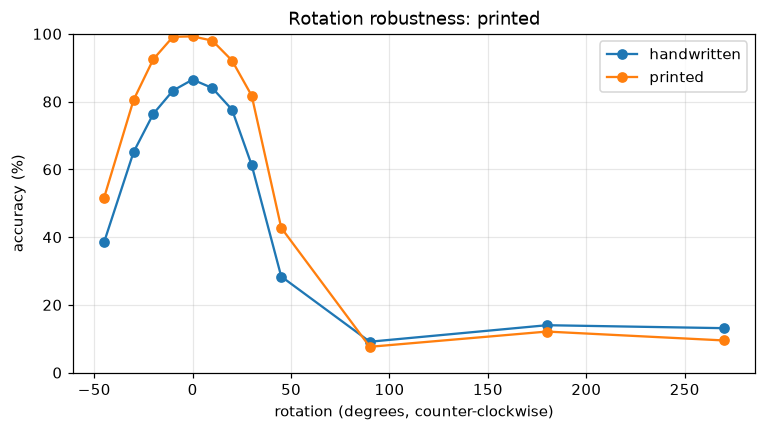

Data behind this chart, as committed beside it:
dataset, angle, n, rejected, accuracy
printed, -45, 800, 0, 0.5162
printed, -30, 800, 0, 0.805
printed, -20, 800, 0, 0.925
printed, -10, 800, 0, 0.9912
printed, 0, 800, 0, 0.9925
printed, 10, 800, 0, 0.98
printed, 20, 800, 0, 0.9213
printed, 30, 800, 0, 0.8175
printed, 45, 800, 0, 0.4275
printed, 90, 800, 0, 0.07625
printed, 180, 800, 0, 0.1212
printed, 270, 800, 0, 0.095
handwritten, -45, 800, 0, 0.385
handwritten, -30, 800, 0, 0.6512
handwritten, -20, 800, 0, 0.7638
handwritten, -10, 800, 0, 0.8325
handwritten, 0, 800, 0, 0.865
handwritten, 10, 800, 0, 0.84
handwritten, 20, 800, 0, 0.7762
handwritten, 30, 800, 0, 0.6125
handwritten, 45, 800, 0, 0.2838
handwritten, 90, 800, 0, 0.09125
handwritten, 180, 800, 0, 0.14
handwritten, 270, 800, 0, 0.1313
